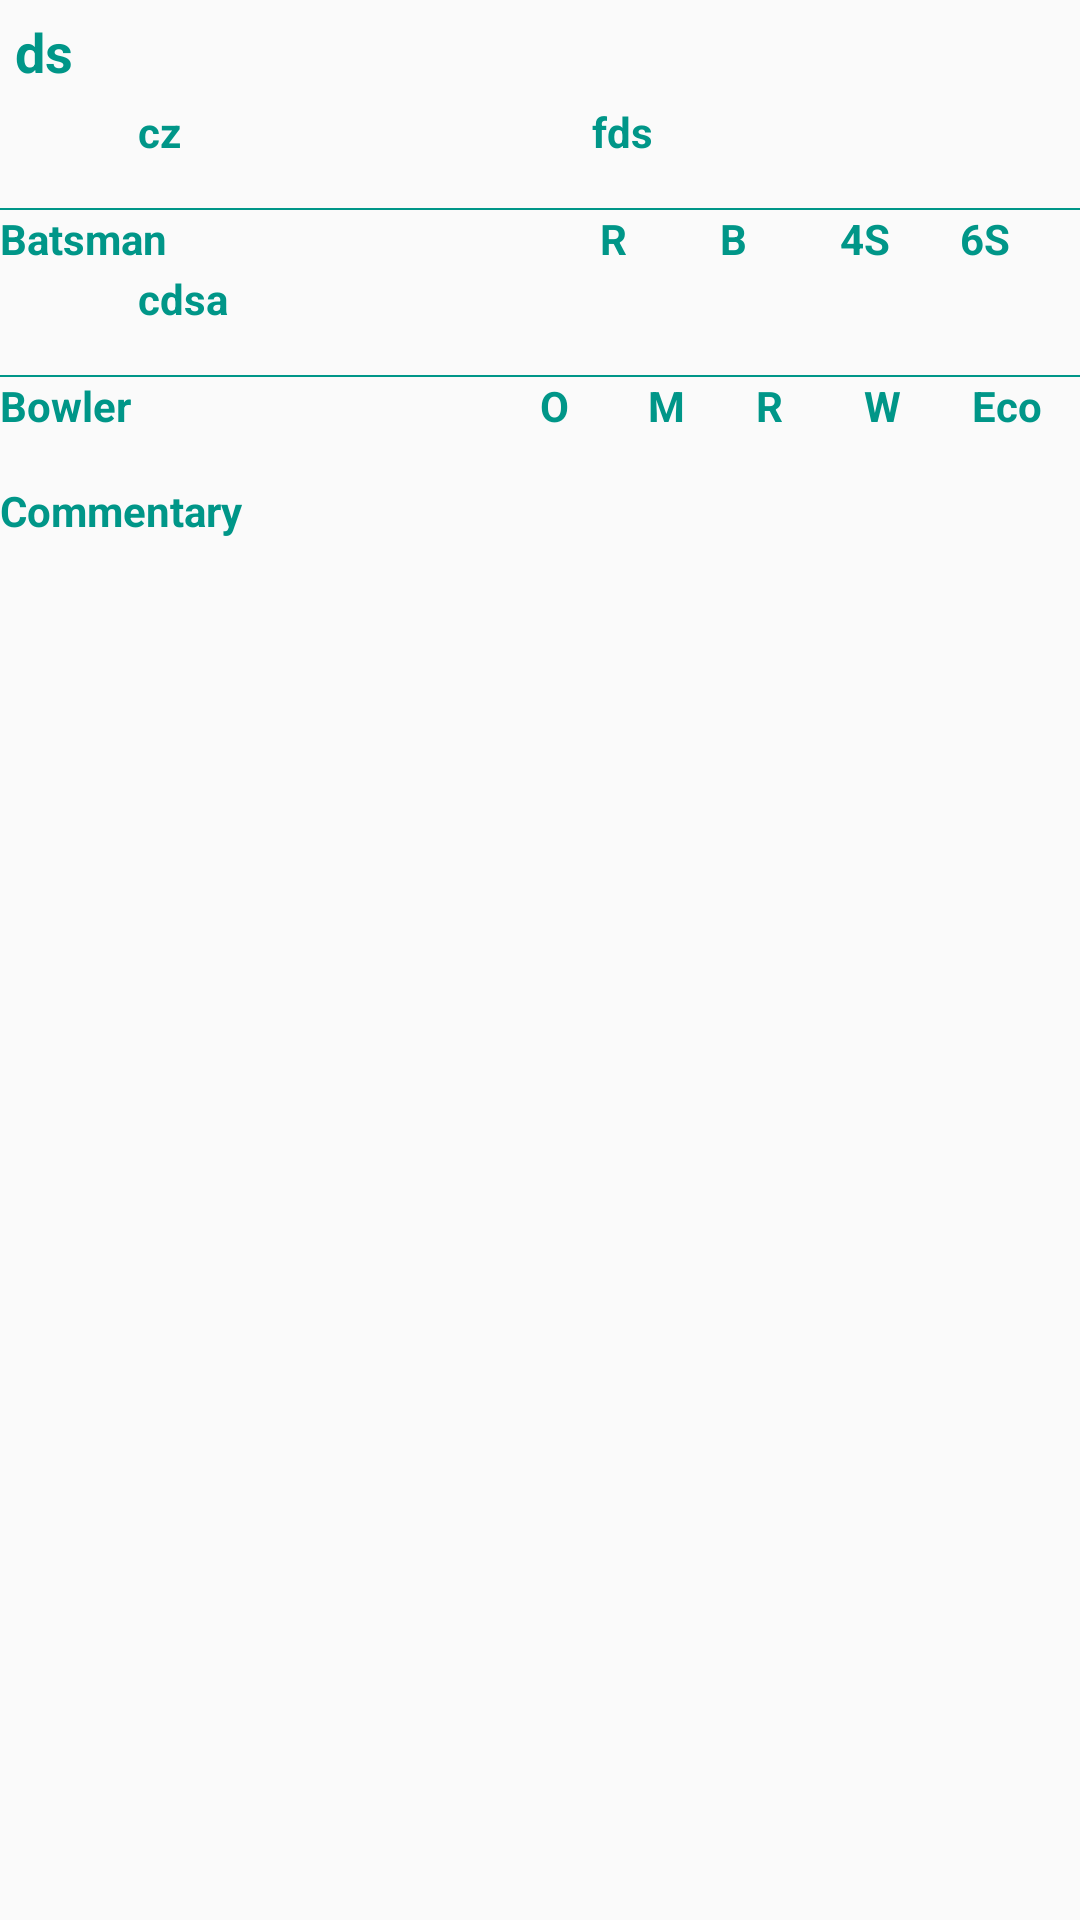

This screen was rendered from an Android layout file. Write that file and the resources it references.
<!-- AndroidManifest.xml: application theme AppTheme -->
<!-- res/layout/livescoreboard.xml -->
<?xml version="1.0" encoding="utf-8"?>
<RelativeLayout xmlns:android="http://schemas.android.com/apk/res/android"
    android:layout_width="match_parent"
    android:layout_height="match_parent"
    android:orientation="vertical">

    <RelativeLayout

        android:layout_width="match_parent"
        android:layout_height="match_parent">


        <LinearLayout

            android:id="@+id/oneid"

            android:layout_width="match_parent"
            android:layout_height="wrap_content">

            <TextView

                android:id="@+id/summary_matchresult"

                android:layout_width="match_parent"
                android:layout_height="wrap_content"
                android:layout_marginLeft="5dp"
                android:layout_marginTop="5dp"
                android:text="ds"
                android:textColor="@color/colorPrimary"
                android:textSize="18dp"
                android:textStyle="bold" />
        </LinearLayout>

        <LinearLayout

            android:id="@+id/scoreboard"
            android:layout_width="match_parent"
            android:layout_height="35dp"
            android:layout_below="@id/oneid"
            android:layout_marginTop="5dp"
            android:orientation="horizontal">

            <LinearLayout
                android:layout_width="wrap_content"
                android:layout_height="wrap_content"
                android:layout_weight="1.0"
                android:orientation="horizontal">

                <ImageView
                    android:id="@+id/liveteamone_icon"

                    android:layout_width="30dp"
                    android:layout_height="30dp"
                    android:layout_marginLeft="8dp" />

                <TextView

                    android:id="@+id/team1sore"

                    android:layout_width="wrap_content"
                    android:layout_height="wrap_content"
                    android:layout_marginLeft="8dp"
                    android:text="cz"
                    android:textColor="@color/colorPrimary"
                    android:textStyle="bold" />
            </LinearLayout>

            <LinearLayout

                android:layout_width="wrap_content"
                android:layout_height="wrap_content"
                android:layout_weight="1.0"
                android:orientation="horizontal">

                <TextView
                    android:id="@+id/crunrate"
                    android:layout_width="match_parent"
                    android:layout_height="wrap_content"
                    android:layout_marginRight="5dp"
                    android:text="fds"
                    android:textColor="@color/colorPrimary"
                    android:textStyle="bold" />
            </LinearLayout>
        </LinearLayout>

        <View
            android:id="@+id/border1"
            android:layout_width="match_parent"
            android:layout_height="0.5dp"
            android:layout_below="@id/scoreboard"
            android:background="@color/colorPrimary" />

        <LinearLayout
            android:id="@+id/batsmnScoreboard"
            android:layout_width="match_parent"
            android:layout_height="20dp"
            android:layout_below="@id/border1"
            android:orientation="horizontal">

            <TextView

                android:id="@+id/title_batsmenName"
                android:layout_width="0dp"
                android:layout_height="wrap_content"
                android:layout_weight="1.5"
                android:text="Batsman"
                android:textColor="@color/colorPrimary"
                android:textStyle="bold" />

            <TextView

                android:id="@+id/title_runs"
                android:layout_width="0dp"
                android:layout_height="wrap_content"
                android:layout_weight="0.3"
                android:text="R"
                android:textColor="@color/colorPrimary"
                android:textStyle="bold" />

            <TextView

                android:id="@+id/title_balls"
                android:layout_width="0dp"
                android:layout_height="wrap_content"
                android:layout_weight="0.3"
                android:text="B"
                android:textColor="@color/colorPrimary"
                android:textStyle="bold" />

            <TextView

                android:id="@+id/title_fours"
                android:layout_width="0dp"
                android:layout_height="wrap_content"
                android:layout_weight="0.3"
                android:text="4S"
                android:textColor="@color/colorPrimary"
                android:textStyle="bold" />

            <TextView

                android:id="@+id/title_six"
                android:layout_width="0dp"
                android:layout_height="wrap_content"
                android:layout_weight="0.3"
                android:text="6S"
                android:textColor="@color/colorPrimary"
                android:textStyle="bold" />
        </LinearLayout>


        <LinearLayout
            android:id="@+id/batsmanlist"
            android:layout_width="match_parent"
            android:layout_height="wrap_content"
            android:layout_below="@id/batsmnScoreboard"
            android:orientation="horizontal">

            <ListView
                android:id="@+id/list_batsmandetails"
                android:layout_width="match_parent"
                android:layout_height="wrap_content" />
        </LinearLayout>


        <LinearLayout
            android:layout_width="match_parent"
            android:layout_height="wrap_content"
            android:layout_below="@id/batsmanlist"
            android:orientation="vertical">

            <LinearLayout

                android:id="@+id/bowlingboard"
                android:layout_width="wrap_content"
                android:layout_height="35dp"
                android:orientation="horizontal">

                <ImageView
                    android:id="@+id/liveteamtwo_icon"

                    android:layout_width="30dp"
                    android:layout_height="30dp"
                    android:layout_marginLeft="8dp" />

                <TextView
                    android:id="@+id/team2sore"

                    android:layout_width="wrap_content"
                    android:layout_height="wrap_content"
                    android:layout_marginLeft="8dp"
                    android:text="cdsa"
                    android:textColor="@color/colorPrimary"
                    android:textStyle="bold" />
            </LinearLayout>

            <View
                android:id="@+id/border2"
                android:layout_width="match_parent"
                android:layout_height="0.5dp"
                android:layout_below="@id/bowlingboard"
                android:background="@color/colorPrimary" />

            <LinearLayout

                android:id="@+id/bowlerdtails"
                android:layout_width="match_parent"
                android:layout_height="20dp"
                android:layout_below="@id/border2"
                android:orientation="horizontal">

                <TextView

                    android:id="@+id/title_bowlerName"
                    android:layout_width="0dp"
                    android:layout_height="wrap_content"
                    android:layout_weight="1.5"
                    android:text="Bowler"
                    android:textColor="@color/colorPrimary"
                    android:textStyle="bold" />

                <TextView

                    android:id="@+id/title_overs"
                    android:layout_width="0dp"
                    android:layout_height="wrap_content"
                    android:layout_weight="0.3"
                    android:text="O"
                    android:textColor="@color/colorPrimary"
                    android:textStyle="bold" />

                <TextView

                    android:id="@+id/title_maiden"
                    android:layout_width="0dp"
                    android:layout_height="wrap_content"
                    android:layout_weight="0.3"
                    android:text="M"
                    android:textColor="@color/colorPrimary"
                    android:textStyle="bold" />

                <TextView

                    android:id="@+id/title_bowlruns"
                    android:layout_width="0dp"
                    android:layout_height="wrap_content"
                    android:layout_weight="0.3"
                    android:text="R"
                    android:textColor="@color/colorPrimary"
                    android:textStyle="bold" />

                <TextView

                    android:id="@+id/title_wickets"
                    android:layout_width="0dp"
                    android:layout_height="wrap_content"
                    android:layout_weight="0.3"
                    android:text="W"
                    android:textColor="@color/colorPrimary"
                    android:textStyle="bold" />

                <TextView

                    android:id="@+id/title_eco"
                    android:layout_width="0dp"
                    android:layout_height="wrap_content"
                    android:layout_weight="0.3"
                    android:text="Eco"
                    android:textColor="@color/colorPrimary"
                    android:textStyle="bold" />
            </LinearLayout>


            <ListView
                android:id="@+id/list_bowlerdetails"
                android:layout_width="match_parent"
                android:layout_height="wrap_content" />



            <LinearLayout

                android:id="@+id/lastbatsman_title"
                android:layout_width="match_parent"
                android:layout_height="20dp"
                android:layout_below="@id/list_bowlerdetails"
                android:layout_marginTop="15dp"
                android:orientation="horizontal">

                <TextView

                    android:layout_width="wrap_content"
                    android:layout_height="20dp"
                    android:text="Commentary"
                    android:textColor="@color/colorPrimary"
                    android:textStyle="bold" />
            </LinearLayout>

            <ListView
                android:id="@+id/livecommentarylist"
                android:layout_width="match_parent"
                android:layout_height="wrap_content"
                android:layout_below="@id/lastbatsman_title" />
        </LinearLayout>

    </RelativeLayout>
</RelativeLayout>
<!-- resources referenced by this layout -->
<resources>
  <color name="colorPrimary">#009688</color>
  <style name="AppTheme" parent="Base.Theme.AppCompat.Light.DarkActionBar">
          
          <item name="colorPrimary">@color/colorPrimary</item>
          <item name="colorPrimaryDark">@color/colorPrimaryDark</item>
          <item name="colorAccent">@color/colorAccent</item>
      </style>
  <color name="colorPrimaryDark">#00796B</color>
  <color name="colorAccent">#FF4081</color>
</resources>
